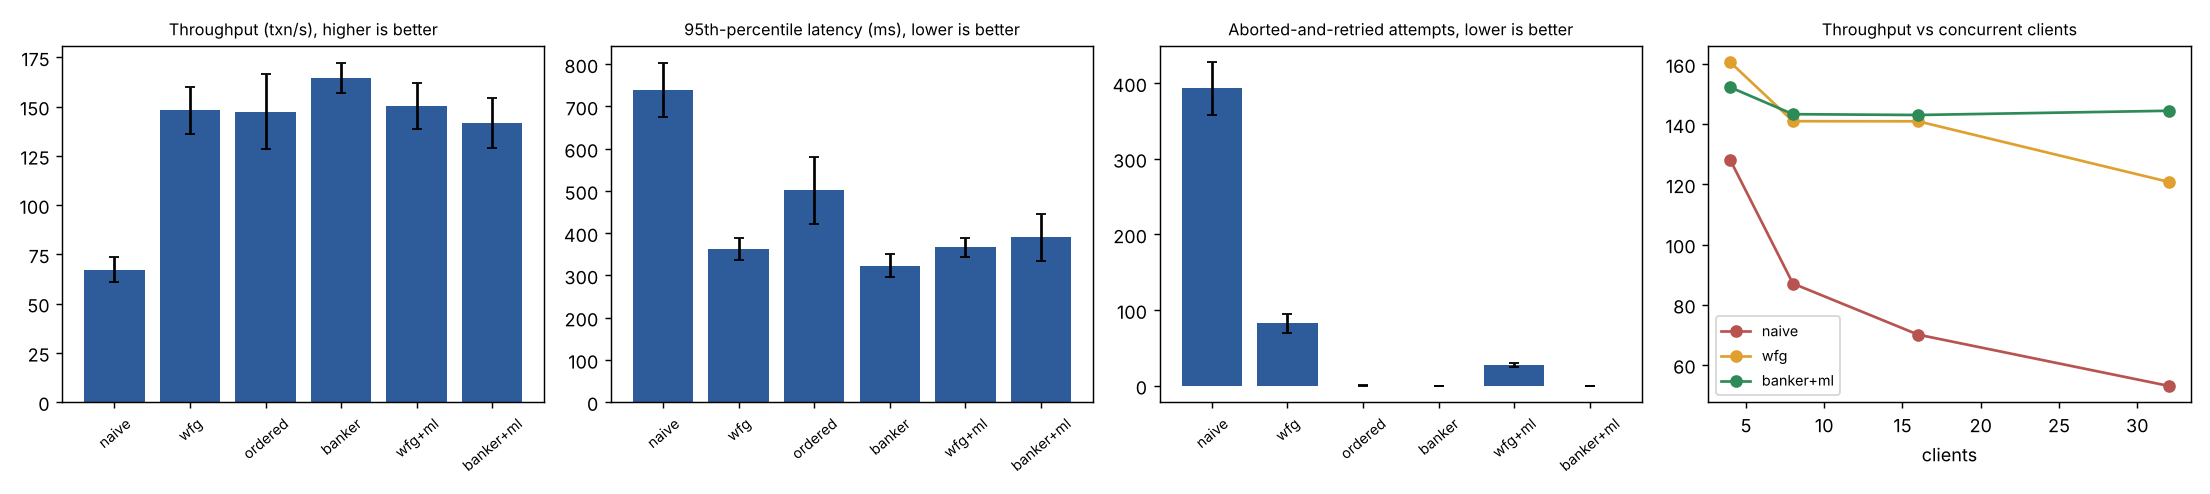

Values plotted in this chart, from the file beside it:
mode, txns, committed, failed, retries, deadlocks, timeouts, banker_waits, ml_delays, ml_fallbacks, wall_s, tps, p50_ms, p95_ms, cpu_ms_per_txn, money_conserved, run_id, seed
naive, 300, 291, 9, 346, 58, 346, 0, 0, 0, 3.795, 76.7, 83.9, 704.9, 1.68, True, 36, 1
wfg, 300, 300, 0, 72, 90, 0, 0, 0, 0, 1.859, 161.4, 41.1, 352.0, 1.74, True, 37, 1
ordered, 300, 300, 0, 0, 0, 0, 0, 0, 0, 1.803, 166.4, 34.3, 401.4, 1.88, True, 38, 1
banker, 300, 300, 0, 0, 0, 0, 74, 0, 0, 1.748, 171.6, 56.4, 322.8, 1.68, True, 39, 1
wfg+ml, 300, 300, 0, 25, 26, 0, 0, 555, 0, 1.927, 155.7, 49.9, 391.3, 2.26, True, 40, 1
banker+ml, 300, 300, 0, 0, 0, 0, 25, 508, 0, 2.053, 146.1, 58.9, 388.6, 2.59, True, 41, 1
naive, 300, 282, 18, 440, 63, 440, 0, 0, 0, 4.786, 58.9, 93.2, 684.4, 2.01, True, 42, 2
wfg, 300, 300, 0, 85, 114, 0, 0, 0, 0, 2.244, 133.7, 70.8, 342.8, 2.16, True, 43, 2
ordered, 300, 300, 0, 0, 0, 0, 0, 0, 0, 2.202, 136.3, 45.1, 583.7, 2.59, True, 44, 2
banker, 300, 300, 0, 0, 0, 0, 71, 0, 0, 1.9, 157.9, 59.9, 357.0, 1.96, True, 45, 2
wfg+ml, 300, 300, 0, 28, 35, 0, 0, 550, 0, 2.145, 139.9, 74.1, 376.5, 2.67, True, 46, 2
banker+ml, 300, 300, 0, 0, 0, 0, 21, 496, 0, 1.913, 156.8, 69.0, 328.0, 2.22, True, 47, 2
naive, 300, 291, 9, 386, 66, 386, 0, 0, 0, 4.362, 66.7, 82.4, 764.8, 2.06, True, 48, 3
wfg, 300, 300, 0, 69, 95, 0, 0, 0, 0, 2.177, 137.8, 71.2, 401.5, 2.23, True, 49, 3
ordered, 300, 300, 0, 0, 0, 0, 0, 0, 0, 1.795, 167.1, 26.7, 433.5, 1.92, True, 50, 3
banker, 300, 300, 0, 0, 0, 0, 59, 0, 0, 1.901, 157.8, 57.3, 340.3, 1.98, True, 51, 3
wfg+ml, 300, 300, 0, 25, 63, 0, 0, 542, 0, 2.198, 136.5, 69.6, 378.8, 2.63, True, 52, 3
banker+ml, 300, 300, 0, 0, 0, 0, 35, 509, 0, 2.228, 134.6, 80.5, 378.5, 2.75, True, 53, 3
naive, 300, 289, 11, 384, 60, 384, 0, 0, 0, 4.249, 68.0, 99.7, 839.3, 1.89, True, 54, 4
wfg, 300, 300, 0, 85, 102, 0, 0, 0, 0, 1.933, 155.2, 49.7, 341.8, 1.81, True, 55, 4
ordered, 300, 300, 0, 1, 0, 1, 0, 0, 0, 2.421, 123.9, 44.5, 538.0, 3.12, True, 56, 4
banker, 300, 300, 0, 0, 0, 0, 47, 0, 0, 1.73, 173.5, 49.3, 311.3, 1.82, True, 57, 4
wfg+ml, 300, 300, 0, 30, 47, 0, 0, 532, 0, 1.926, 155.7, 53.0, 341.0, 2.21, True, 58, 4
banker+ml, 300, 300, 0, 0, 0, 0, 23, 491, 0, 2.432, 123.4, 70.2, 481.4, 3.34, True, 59, 4
naive, 300, 290, 10, 409, 67, 409, 0, 0, 0, 4.403, 65.9, 112.0, 704.1, 1.96, True, 60, 5
wfg, 300, 300, 0, 101, 131, 0, 0, 0, 0, 1.966, 152.6, 56.5, 374.1, 1.6, True, 61, 5
ordered, 300, 300, 0, 0, 0, 0, 0, 0, 0, 2.098, 143.0, 40.7, 550.8, 2.47, True, 62, 5
banker, 300, 300, 0, 0, 0, 0, 64, 0, 0, 1.85, 162.2, 63.0, 283.9, 1.83, True, 63, 5
wfg+ml, 300, 300, 0, 31, 40, 0, 0, 495, 0, 1.827, 164.2, 58.7, 345.6, 2.02, True, 64, 5
banker+ml, 300, 300, 0, 0, 0, 0, 29, 490, 0, 2.04, 147.1, 63.8, 375.8, 2.56, True, 65, 5
